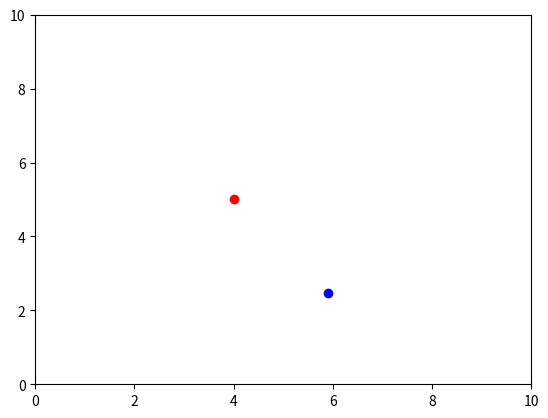

Python code for this plot:
import numpy as np
import pandas as pd
import matplotlib.pyplot as plt



if __name__ == '__main__':
	#rootdir = sys.argv[1] 
    
    #5.907457, 2.47021
    #point = 4, 5
    point = 5.907457, 2.47021
    angle = .5 #rads. 45 degrees            
                                                                   
    #rotate point of gaze using heading angle.
    xrotated = (point[0] * np.cos(angle)) - (point[1] * np.sin(angle))
    zrotated = (point[0] * np.sin(angle)) + (point[1] * np.cos(angle))

    print(xrotated, zrotated)

    plt.plot(point[0],point[1], "bo")
    plt.plot(xrotated,zrotated, "ro")
    plt.xlim(0,10)
    plt.ylim(0,10)
    plt.show()
